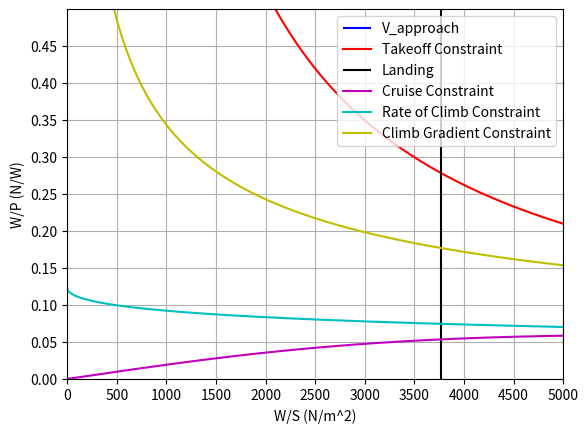

Python code for this plot:
import numpy as np
from matplotlib import pyplot as plt
#Constants
g = 9.80665
lambda_trop = -6.5/1000
R = 287.0528
V_cruise = 280 * 0.51444444     #knt -> m/s (TAS)
h_cruise = 200*100 * 0.3048     #m
s_takeoff_1524 = 1315           #Takeoff Distance at 1524 m above mean sea-level (ISA + 10 degree) (m)
s_landing_1524 = 1315           #Landing Distance at 1524 m above mean sea-level (ISA + 10 degree) (m)
rho_0= 1.225                    #ISA + 10 ◦C day (kg/m3) ADD TEMPERATURE DEVIATION
rho_1524= 1.01893               #1524m ISA + 10 ◦C day (kg/m3)
rho_1524_rho0 = rho_1524/rho_0
rho_cruise_rho0 = (1 +((lambda_trop* h_cruise)/(288.150))) ** (-1*(g/(R*lambda_trop)+1))
rho_cruise = rho_cruise_rho0 * rho_0
eff_prop = 0.85                 #Change with Literature
m_payload = 8124
W_S = np.arange(1,5000,1)
##Cdo calculations
Psi = 0.0075                    #Parasite drag dependent on the lift coefficient (value based on Roelof reader p.46)
phi = 0.97                      #span efficiency factor (value based on Roelof reader p.46)
A = 12                           #Aspect Ratio (12-14) #Reference to ATR 72
e = 1/(np.pi*A*Psi+(1/phi))
Cfe = 0.0045                     #equivalent skin friction coefficient -> depending on aircraft from empirical estimation
Swet_S = 6.1                     #(6.0-6.2) wetted area ratios -> depending on airframe structure
Cd0 = Cfe * Swet_S
#Aerodynamic Estimations
CL_max = 1.9                       #(1.2-1.8 twin engine) & (1.5-1.9 turboprop) max lift coefficient
CL_to = 2.1                        #Change with Estimate (1.7-2.1)
CD_to = Cd0 + (CL_to**2 /(np.pi * A* e))
CL_land = 2.6                      #Change with Estimate (1.9-3.3)
CD_land = Cd0 + (CL_to**2 /(np.pi * A* e))
TOP = 500                          #Change with Literature Reference to slide (420-460) -> from Raymer graph
ROC = 6.88                         #Change with CS25 and literature or Requirement (Rate of Climb)
ROC_V = 0.0024                     #Change with CS25 and literature or Requirement (Climb Gradient) ROC/V
V_approach = 141* 0.514444         #Change with CS25 or Requirement
a = 0.5088
b = 1199.7

#CALCULATIONS for the GRAPHS
W_P_TOP = TOP/ (W_S) * CL_to #* rho_1524_rho0 #(Use this if it's at a different altitude then sea level)
# Landing Distance Constraint
W_S_land = (CL_land * rho_0 * s_landing_1524/0.5847)/(2*0.95)
# Cruise Speed Constraint
W_P_cru = eff_prop * (rho_cruise_rho0)**(3/4) * ((((Cd0*1/2*rho_cruise*V_cruise**3)/W_S)+(W_S/(np.pi*A*e*1/2*rho_cruise*V_cruise)))**(-1))
# Rate of Climb Constraint
W_P_ROC = eff_prop / (ROC + ((np.sqrt(W_S)*np.sqrt(2/rho_0))/(1.345*((A*e)**(3/4))/(Cd0**(1/4)))))
# Climb Gradent Constraint
W_P_CV = eff_prop / (np.sqrt(W_S)*(ROC_V + (CD_to/CL_to))*(np.sqrt((2/rho_0)*(1/CL_to))))
#Stall Constraint
W_S_approach = 1/2 * rho_0 * V_approach**2 * CL_land

plt.vlines(W_S_approach,0,100,'b',label="V_approach")
plt.plot(W_S,W_P_TOP,'r',label = "Takeoff Constraint")
plt.vlines(W_S_land,0,100,'k',label ="Landing")
plt.plot(W_S,W_P_cru,'m',label = "Cruise Constraint")
plt.plot(W_S,W_P_ROC,'c',label = "Rate of Climb Constraint")
plt.plot(W_S,W_P_CV,'y',label = "Climb Gradient Constraint")
plt.xlim(0,5000)
plt.ylim(0,0.5)
plt.xticks(np.arange(0,5001,500))
plt.yticks(np.arange(0,0.5,0.05))
plt.xlabel("W/S (N/m^2)")
plt.ylabel("W/P (N/W)")
plt.legend(loc = "upper right")
plt.grid()
plt.show()

#Mass Preliminary Calculation
W_P_design = 0.053
W_S_design = 3767
m_turboprop = 1074.5/2
m_em = 50
m_propeller = 17
MTOW_design = 274732                   #N
P_max = MTOW_design / W_P_design
S = MTOW_design / W_S_design
print(P_max/1000, "kW Max Power")
print(S,"m^2 Surface Area ")

#Energy Calculation
t_cruise_500 = 4476
t_cruise_full = 17568
t_climb1 = 222
t_climb2 = 600
t_climb3 = 975
t_descent1 = 503
t_descent2 = 377
t_total_500 = t_cruise_500 + t_climb1 + t_climb2 + t_climb3 + t_descent1 + t_descent2
t_total_full = t_cruise_full + t_climb1 + t_climb2 + t_climb3 + t_descent1 + t_descent2
L_D_cruise = 16.7
L_D_to = CL_to/CD_to
L_D_land = CL_land/ CD_to
tf =  0                     #Trap fuel time step
BSFC= 1/(43*10**6)   #Brake-specific fuel consumption
ddp = 0.8                   #Deep discharge protection
E_bat = 2.7*10**6           #Total Battery Energy per piece
eta_stt = 0.85 * 0.45       #Efficiency chain from shaft-to-thrust
eta_fuel_cell = 0.85 * 0.95 #Efficiency chain from shaft-to-thrust (fuel cell)
eta_btt = 0.95 * 0.85        #Efficiency chain from battery-to-thrust
NoD_ice = 2                 #Number of turboprop engines
NoD_em = 2                 #Number of electric motor engines

#Initial Climb
E_total_climb1 = (MTOW_design*72)/ (L_D_to) * t_climb1 + (MTOW_design/g * 72**2)/2 + MTOW_design*6.8*t_climb1
E_nc_climb1 = 0.2 * E_total_climb1     #Change %
E_c_climb1 = E_total_climb1 - E_nc_climb1
P_ice_climb1 = (E_c_climb1)/ (eta_stt * t_climb1 * NoD_ice)
m_fuel_climb1 = (1+tf)*P_ice_climb1*NoD_ice*BSFC*t_climb1
MTOW_climb_1 = MTOW_design - m_fuel_climb1 * g

#Second Climb
E_total_climb2 = (MTOW_climb_1*108)/ (L_D_cruise) * t_climb2 + (MTOW_climb_1/g * 36**2)/2 + MTOW_climb_1*5.08*t_climb2
E_nc_climb2 = 0.2 * E_total_climb2 #Change %
E_c_climb2 = E_total_climb2 - E_nc_climb2
P_ice_climb2 = (E_c_climb2)/ (eta_stt * t_climb2 * NoD_ice)
m_fuel_climb2 = (1+tf)*P_ice_climb2*NoD_ice*BSFC*t_climb2
MTOW_climb_2 = MTOW_climb_1 - m_fuel_climb2 * g

#3rd Climb
E_total_climb3 = (MTOW_climb_2*108)/ (L_D_cruise) * t_climb3 + MTOW_climb_2*4.06*t_climb3
E_nc_climb3 = 0.2 * E_total_climb3 #Change %
E_c_climb3 = E_total_climb3 - E_nc_climb3
P_ice_climb3 = (E_c_climb3)/ (eta_stt * t_climb3 * NoD_ice)
m_fuel_climb3 = (1+tf)*P_ice_climb3*NoD_ice*BSFC*t_climb3
MTOW_climb_3 = MTOW_climb_2 - m_fuel_climb3 * g

#Cruise
E_total_cruise_500 = (MTOW_climb_3*V_cruise)/ (L_D_cruise) * t_cruise_500 + (MTOW_climb_3/g * 33.4**2)/2
E_total_cruise_full = (MTOW_climb_3*V_cruise)/ (L_D_cruise) * t_cruise_full + (MTOW_climb_3/g * 33.4**2)/2
E_nc_cruise_500 = 0.2 * E_total_cruise_500 #Change %
E_c_cruise_500 = E_total_cruise_500 - E_nc_cruise_500
E_nc_cruise_full = E_nc_cruise_500 #0 * E_total_cruise_full #Change %
E_c_cruise_full = E_total_cruise_full - E_nc_cruise_500
P_ice_cruise_500 = (E_c_cruise_500)/ (eta_stt * t_cruise_500 * NoD_ice)
P_ice_cruise_full = (E_c_cruise_full)/ (eta_stt * t_cruise_full * NoD_ice)
m_fuel_cruise_500 = (1+tf)*P_ice_cruise_500*NoD_ice*BSFC*t_cruise_500
m_fuel_cruise_full = (1+tf)*P_ice_cruise_full*NoD_ice*BSFC*t_cruise_full
MTOW_cruise_500 = MTOW_climb_3 - m_fuel_cruise_500 * g
MTOW_cruise_full = MTOW_climb_3 - m_fuel_cruise_full * g

#Descent 1
E_total_descent1 = (MTOW_cruise_full*138.9)/ (L_D_cruise) * t_descent1 + (MTOW_cruise_full/g * 25.7**2)/2 - MTOW_cruise_full*10.89*t_descent1
E_nc_descent1 = 0.2 * E_total_descent1 #Change %
E_c_descent1 = E_total_descent1 - E_nc_descent1
P_ice_descent1 = (E_c_descent1)/ (eta_stt * t_descent1 * NoD_ice)
m_fuel_descent1 = (1+tf)*P_ice_descent1*NoD_ice*BSFC*t_descent1
MTOW_descent1 = MTOW_cruise_500 - m_fuel_descent1 * g

#Descent 2
E_total_descent2 = (MTOW_descent1*103)/ (L_D_land) * t_descent2 + (MTOW_descent1/g * 36**2)/2 - MTOW_descent1*8.08*t_descent2
E_nc_descent2 = 0.2 * E_total_descent2 #Change %
E_c_descent2 = E_total_descent2 - E_nc_descent2
P_ice_descent2 = (E_c_descent2)/ (eta_stt * t_descent2 * NoD_ice)
m_fuel_descent2 = (1+tf)*P_ice_descent2*NoD_ice*BSFC*t_descent2
MTOW_descent2 = MTOW_descent1 - m_fuel_descent2 * g

E_total_500 = E_total_climb1 + E_total_climb2 + E_total_climb3 + E_total_descent1 +E_total_descent2 +E_total_cruise_500
E_total_full = E_total_climb1 + E_total_climb2 + E_total_climb3 + E_total_descent1 +E_total_descent2 +E_total_cruise_full

# Hybridnization calculation
E_nc_total = E_nc_climb1 + E_nc_climb2 + E_nc_climb3 + E_nc_descent1 + E_nc_descent2 + E_nc_cruise_500
P_em = E_nc_total/ (eta_btt * t_total_full * NoD_em)
H_p_para = P_em*NoD_em / P_max
print(np.round(H_p_para,2)*100,"% Hybridlization")

# Mass Calculation
m_fuel_ice = m_fuel_climb1 + m_fuel_climb2 + m_fuel_climb3 + m_fuel_descent1 + m_fuel_descent2 + m_fuel_cruise_500
m_bat = (1+ddp) * (E_nc_total/(eta_btt*E_bat))
m_OE = (a * MTOW_design/g + b)
m_propulsion = m_turboprop*NoD_ice + (m_em + m_propeller)*NoD_em
m_MTOW = m_OE + m_fuel_ice + m_payload + m_bat + m_propulsion
print(np.round(m_fuel_ice,0), "Fuel Mass(kg)")
print(np.round(m_bat,0),"Battery Mass(kg)")
print(np.round(m_payload,0),"Payload Mass (kg)")
print(np.round(m_bat+m_fuel_ice,0),"Fuel + Battery mass")
print(np.round(m_OE,0), "Operational Empty mass without Engine(kg)")
print(np.round(m_propulsion,0), "Propulsion Mass (kg)")
print(np.round(m_MTOW,0), "Calculated MTOW (kg)")
print(np.round(MTOW_design/g,0), "MTOW Design(kg)")
print(np.round((m_MTOW/(MTOW_design/g)),2), "% Difference between hybrid and original design")
